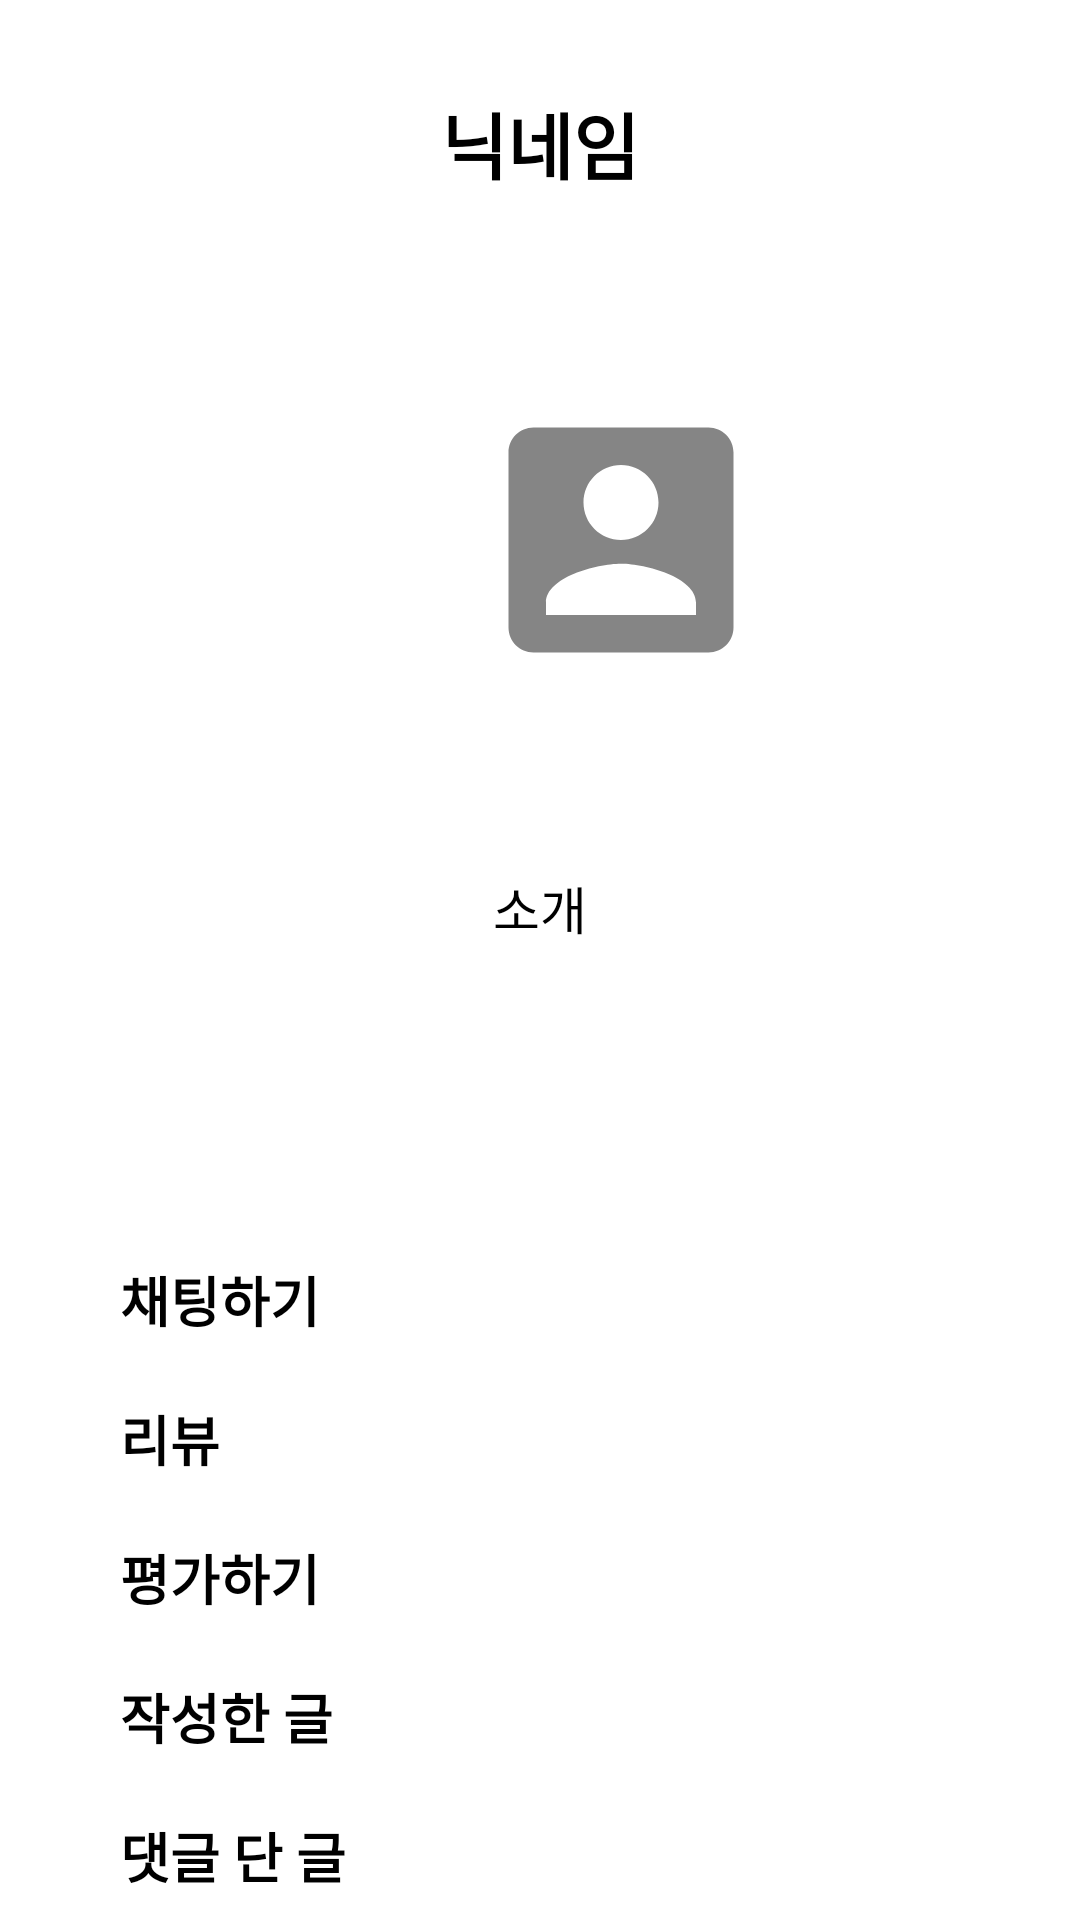

Write the Android layout XML for this screen, with the resource values it uses.
<!-- AndroidManifest.xml: application theme Theme.DaBaJo -->
<!-- res/layout/activity_tutee_to_tutor_profile.xml -->
<?xml version="1.0" encoding="utf-8"?>
<RelativeLayout xmlns:android="http://schemas.android.com/apk/res/android"
    xmlns:app="http://schemas.android.com/apk/res-auto"
    xmlns:tools="http://schemas.android.com/tools"
    android:id="@+id/back"
    android:layout_width="match_parent"
    android:layout_height="match_parent"
    tools:context=".fragment.ProfileFragment">

    <LinearLayout
        android:layout_width="match_parent"
        android:layout_height="90dp">

        <TextView
            android:id="@+id/nickNameTv"
            android:layout_width="80dp"
            android:layout_height="wrap_content"
            android:layout_centerHorizontal="true"
            android:layout_marginTop="30dp"
            android:layout_weight="1"
            android:fontFamily="@font/roboto_black"
            android:gravity="center"
            android:text="닉네임"
            android:textColor="@color/black"
            android:textSize="24sp"
            android:textStyle="bold" />

    </LinearLayout>

    <ScrollView
        android:layout_width="match_parent"
        android:layout_height="wrap_content"
        android:layout_marginTop="90dp">

        <RelativeLayout
            android:layout_width="match_parent"
            android:layout_height="wrap_content">

            <LinearLayout
                android:layout_width="match_parent"
                android:layout_height="190dp"
                android:orientation="horizontal"

                >

                <com.google.android.material.imageview.ShapeableImageView
                    android:id="@+id/avatarIv"
                    android:layout_width="180dp"
                    android:layout_height="180dp"
                    android:layout_marginStart="117dp"
                    android:layout_marginLeft="20dp"
                    android:background="@color/white"
                    android:padding="5dp"
                    android:scaleType="centerCrop"
                    android:src="@drawable/ic_add_image"
                    app:shapeAppearance="@style/ShapeAppearance.App.CircleImageView" />

            </LinearLayout>
        </RelativeLayout>
    </ScrollView>

    <LinearLayout
        android:layout_width="match_parent"
        android:layout_height="wrap_content"
        android:layout_marginTop="280dp"
        android:orientation="vertical">

        <TextView
            android:id="@+id/descriptionTv"
            android:layout_width="match_parent"
            android:layout_height="wrap_content"
            android:layout_marginStart="5dp"
            android:layout_marginLeft="5dp"
            android:layout_marginTop="10dp"
            android:layout_marginEnd="5dp"
            android:fontFamily="@font/roboto_black"
            android:gravity="center"
            android:text="소개"
            android:textColor="@color/black"
            android:textSize="17sp" />

    </LinearLayout>

    <LinearLayout
        android:layout_width="match_parent"
        android:layout_height="wrap_content"
        android:layout_marginTop="420dp"
        android:orientation="vertical">

        <LinearLayout
            android:layout_width="match_parent"
            android:layout_height="wrap_content"
            android:layout_weight="1"
            android:orientation="horizontal">

            <TextView
                android:id="@+id/textView9"
                android:layout_width="42dp"
                android:layout_height="wrap_content"
                android:layout_marginLeft="40dp"
                android:layout_weight="1"
                android:fontFamily="@font/roboto_black"
                android:text="채팅하기"
                android:textColor="@color/black"
                android:textSize="18sp"
                android:textStyle="bold" />

            <ImageButton
                android:id="@+id/startChatButton"
                android:layout_width="wrap_content"
                android:layout_height="wrap_content"
                android:layout_marginLeft="200dp"
                android:layout_marginTop="2dp"
                android:layout_weight="1"
                android:background="@android:color/transparent"
                android:src="@drawable/ic_arrow_forward_ios_black_24dp" />
        </LinearLayout>

        <LinearLayout
            android:layout_width="match_parent"
            android:layout_height="wrap_content"
            android:layout_marginTop="20dp"
            android:orientation="horizontal">

            <TextView
                android:id="@+id/textView10"
                android:layout_width="42dp"
                android:layout_height="wrap_content"
                android:layout_marginLeft="40dp"
                android:layout_weight="1"
                android:fontFamily="@font/roboto_black"
                android:text="리뷰"
                android:textColor="@color/black"
                android:textSize="18sp"
                android:textStyle="bold" />

            <ImageButton
                android:id="@+id/reviewButton"
                android:layout_width="wrap_content"
                android:layout_height="wrap_content"
                android:layout_marginLeft="200dp"
                android:layout_marginTop="2dp"
                android:layout_weight="1"
                android:background="@android:color/transparent"
                android:src="@drawable/ic_arrow_forward_ios_black_24dp" />
        </LinearLayout>

        <LinearLayout
            android:layout_width="match_parent"
            android:layout_height="wrap_content"
            android:layout_marginTop="20dp"
            android:orientation="horizontal">

            <TextView
                android:id="@+id/evalTextView"
                android:layout_width="42dp"
                android:layout_height="wrap_content"
                android:layout_marginLeft="40dp"
                android:layout_weight="1"
                android:fontFamily="@font/roboto_black"
                android:text="평가하기"
                android:textColor="@color/black"
                android:textSize="18sp"
                android:textStyle="bold" />

            <ImageButton
                android:id="@+id/evalButton"
                android:layout_width="wrap_content"
                android:layout_height="wrap_content"
                android:layout_marginLeft="200dp"
                android:layout_marginTop="2dp"
                android:layout_weight="1"
                android:background="@android:color/transparent"
                android:src="@drawable/ic_arrow_forward_ios_black_24dp" />
        </LinearLayout>

        <LinearLayout
            android:layout_width="match_parent"
            android:layout_height="wrap_content"
            android:layout_marginTop="20dp"
            android:orientation="horizontal">

            <TextView
                android:id="@+id/textView11"
                android:layout_width="42dp"
                android:layout_height="wrap_content"
                android:layout_marginLeft="40dp"
                android:layout_weight="1"
                android:fontFamily="@font/roboto_black"
                android:text="작성한 글"
                android:textColor="@color/black"
                android:textSize="18sp"
                android:textStyle="bold" />

            <ImageButton
                android:id="@+id/showUserPostButton"
                android:layout_width="wrap_content"
                android:layout_height="wrap_content"
                android:layout_marginLeft="200dp"
                android:layout_marginTop="2dp"
                android:layout_weight="1"
                android:background="@android:color/transparent"
                android:src="@drawable/ic_arrow_forward_ios_black_24dp" />
        </LinearLayout>
        <LinearLayout
            android:layout_width="match_parent"
            android:layout_height="wrap_content"
            android:layout_marginTop="20dp"
            android:orientation="horizontal">

            <TextView
                android:id="@+id/textView12"
                android:layout_width="42dp"
                android:layout_height="wrap_content"
                android:layout_marginLeft="40dp"
                android:layout_weight="1"
                android:fontFamily="@font/roboto_black"
                android:text="댓글 단 글"
                android:textColor="@color/black"
                android:textSize="18sp"
                android:textStyle="bold" />

            <ImageButton
                android:id="@+id/showCommentPostButton"
                android:layout_width="wrap_content"
                android:layout_height="wrap_content"
                android:layout_marginLeft="200dp"
                android:layout_marginTop="2dp"
                android:layout_weight="1"
                android:background="@android:color/transparent"
                android:src="@drawable/ic_arrow_forward_ios_black_24dp" />
        </LinearLayout>


    </LinearLayout>

</RelativeLayout>
<!-- resources referenced by this layout -->
<resources>
  <color name="black">#FF000000</color>
  <color name="white">#FFFFFFFF</color>
  <!-- drawable ic_add_image (drawable-anydpi) -->
  <vector xmlns:android="http://schemas.android.com/apk/res/android"
      android:width="24dp"
      android:height="24dp"
      android:viewportWidth="24"
      android:viewportHeight="24"
      android:tint="#333333"
      android:alpha="0.6">
    <group android:scaleX="0.5882353"
        android:scaleY="0.5882353"
        android:translateX="4.9411764"
        android:translateY="4.9411764">
      <path
          android:fillColor="@android:color/white"
          android:pathData="M3,5v14c0,1.1 0.89,2 2,2h14c1.1,0 2,-0.9 2,-2L21,5c0,-1.1 -0.9,-2 -2,-2L5,3c-1.11,0 -2,0.9 -2,2zM15,9c0,1.66 -1.34,3 -3,3s-3,-1.34 -3,-3 1.34,-3 3,-3 3,1.34 3,3zM6,17c0,-2 4,-3.1 6,-3.1s6,1.1 6,3.1v1L6,18v-1z"/>
    </group>
  </vector>
  <style name="ShapeAppearance.App.CircleImageView" parent="">
      <item name="cornerFamily">rounded</item>
      <item name="cornerSize">50%</item>
  </style>
  <style name="Theme.DaBaJo" parent="Theme.MaterialComponents.DayNight.DarkActionBar">
          
          <item name="colorPrimary">@color/purple_500</item>
          <item name="colorPrimaryVariant">#FB5943</item>
          <item name="colorOnPrimary">@color/white</item>
          
          <item name="colorSecondary">@color/teal_200</item>
          <item name="colorSecondaryVariant">@color/teal_700</item>
          <item name="colorOnSecondary">@color/black</item>
          
          <item name="android:statusBarColor" tools:targetApi="l">?attr/colorPrimaryVariant</item>
          
      </style>
  <color name="purple_500">#FF6200EE</color>
  <color name="teal_200">#FF03DAC5</color>
  <color name="teal_700">#FF018786</color>
</resources>
